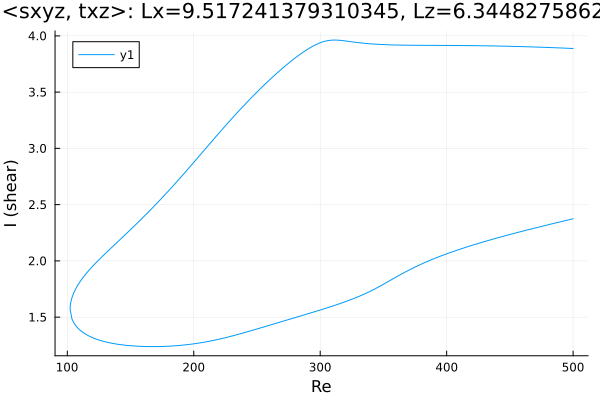

Data behind this chart, as committed beside it:
Re, shear
500.0, 3.888
499.1, 3.888
497.7, 3.889
496.3, 3.89
494.9, 3.89
493.4, 3.891
492, 3.892
490.6, 3.892
489.2, 3.893
487.8, 3.894
486.4, 3.894
485, 3.895
483.5, 3.895
482.1, 3.896
480.7, 3.897
479.3, 3.897
477.9, 3.898
476.5, 3.898
475.1, 3.899
473.6, 3.9
472.2, 3.9
470.8, 3.901
469.4, 3.901
468, 3.902
466.6, 3.902
465.2, 3.903
463.7, 3.903
462.3, 3.904
460.9, 3.904
459.5, 3.905
458.1, 3.905
456.7, 3.905
455.3, 3.906
453.8, 3.906
452.4, 3.907
451, 3.907
449.6, 3.907
448.2, 3.908
446.8, 3.908
445.4, 3.909
443.9, 3.909
442.5, 3.909
441.1, 3.91
439.7, 3.91
438.3, 3.91
436.9, 3.91
435.5, 3.911
434, 3.911
432.6, 3.911
431.2, 3.912
429.8, 3.912
428.4, 3.912
427, 3.912
425.6, 3.912
424.1, 3.913
422.7, 3.913
421.3, 3.913
419.9, 3.913
418.5, 3.913
417.1, 3.914
... 568 more rows
